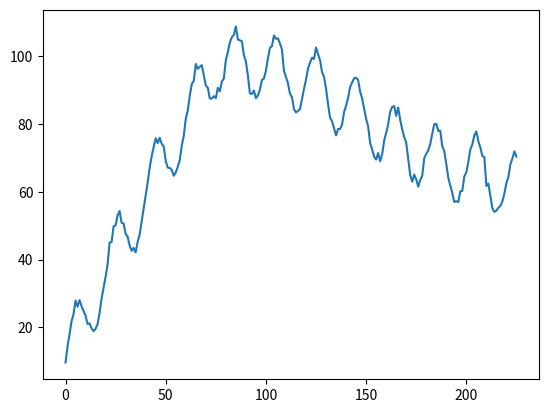

Recreate this plot in Python. (Note: this script raises an exception after producing the figure.)
# %%


import random

import numpy as np
import pandas as pd
import matplotlib.pyplot as plt


class BaseData:
    def __init__(self, noise=False, noise_mean=0, noise_std=1):
        self.noise = noise
        self.noise_mean = noise_mean
        self.noise_std = noise_std
        self.data = None

    def add_noise(self, data):
        noise = np.random.normal(loc=self.noise_mean, scale=self.noise_std, size=len(data))
        data += noise
        return data

    def plot(self):
        pd.Series(self.data[1]).plot()
        plt.show()

class Trend(BaseData):
    # Assuming you would define a Trend class similar to Seasonal
    ...


class ContinuousPiecewiseLinearFunction(BaseData):

    def __init__(self, t_max, slopes: list, changepoints: list, t_0=0, t_delta=1, noise=False, noise_mean=0,
                 noise_std=1, name=None):
        super().__init__(noise, noise_mean, noise_std)
        self.slopes = slopes
        self.changepoints = changepoints
        self.end_time = t_max
        self.start_time = t_0
        self.time_interval = t_delta
        self.noise = noise
        self.noise_mean = noise_mean
        self.noise_std = noise_std
        self.intercepts = []
        self.data = self.generate_data()

    def calculate_intercept(self):
        self.intercepts = [0]  # intercept is 0
        for i in range(1, len(self.slopes)):
            # calculate intercept such that the function is continuous at changepoints
            intercept = self.intercepts[-1] + self.slopes[i - 1] * self.changepoints[i - 1] - self.slopes[i] * \
                        self.changepoints[i - 1]
            self.intercepts.append(intercept)

    def piecewise_linear(self, x):
        for i, cp in enumerate(self.changepoints):
            if x <= cp:
                return self.slopes[i] * x + self.intercepts[i]
        return self.slopes[-1] * x + self.intercepts[-1]

    def generate_data(self):
        self.calculate_intercept()
        x_values = [x for x in range(self.start_time, self.end_time + 1, self.time_interval)]
        y_values = [self.piecewise_linear(x) for x in x_values]
        if self.noise:
            y_values = self.add_noise(y_values)
        return x_values, y_values


class Seasonal(BaseData):

    def __init__(
            self, t_max, amplitude, period, t_0=0, t_delta=1, noise=False, noise_mean=0, noise_std=1, name=None):
        super().__init__(noise, noise_mean, noise_std)
        self.name = name
        self.t_0 = t_0
        self.t_max = t_max
        self.t_delta = t_delta
        self.noise_mean = noise_mean
        self.noise_std = noise_std
        self.amplitude = amplitude
        self.period = period
        self.data = self.generate_data()

    def __repr__(self):
        return f"SeasonalFunction(name={self.name}, pattern={None})"

    def generate_data(self):
        x = np.arange(self.t_0, self.t_max + 1, self.t_delta)
        y = self.amplitude * np.sin(2 * np.pi * x / self.period)
        if self.noise:
            y = self.add_noise(y)
        return x, y




class DecomposableModel:
    def __init__(self, t_0, t_max, t_delta=1):
        self.t_0 = t_0
        self.t_max = t_max
        self.t_delta = t_delta
        self.components = []

    def add_component(self, component):
        if isinstance(component, (Seasonal, Trend, ContinuousPiecewiseLinearFunction)):
            self.components.append(component)
        else:
            raise ValueError("Component must be an instance of Seasonal or Trend.")

    def remove_component(self, component):
        self.components.remove(component)

    def list_components(self):
        for component in self.components:
            print(component)


    def _update_data(self):
        data = pd.Series(np.repeat(0, self.t_max + 1))
        for component in self.components:
            data += component.data[1]
        self.data = data.copy(deep=True)

    def plot(self):
        pd.Series(self.data).plot()
        plt.show()


# %%

_slopes = [1.2, -0.1, -0.3]
_changepoints = [75, 95, 150]
_size = 225


cplf = ContinuousPiecewiseLinearFunction(t_max=_size,
    slopes=_slopes, changepoints=_changepoints, noise=True, noise_std=1, noise_mean=10
)

# %%



t1 = Seasonal(t_max=_size, amplitude=10, period=20, noise=False, name='weather')
t2 = Seasonal(t_max=_size, amplitude=2, period=100, noise=True, noise_mean=0, noise_std=0.1, name='market')

y = pd.Series(t1.generate_data()[1])

# %%


dm = DecomposableModel(t_0=0, t_max=_size)
dm.add_component(t1)
dm.add_component(t2)
dm.add_component(cplf)
dm.list_components()

#%%

dm._update_data()
dm.plot()
# %%

sr = pd.Series(cplf.generate_sample_data_fixed_interval()[1])
df = pd.DataFrame()
df['target'] = sr.values
(df['target'] + y).plot()
plt.show()

# %%
